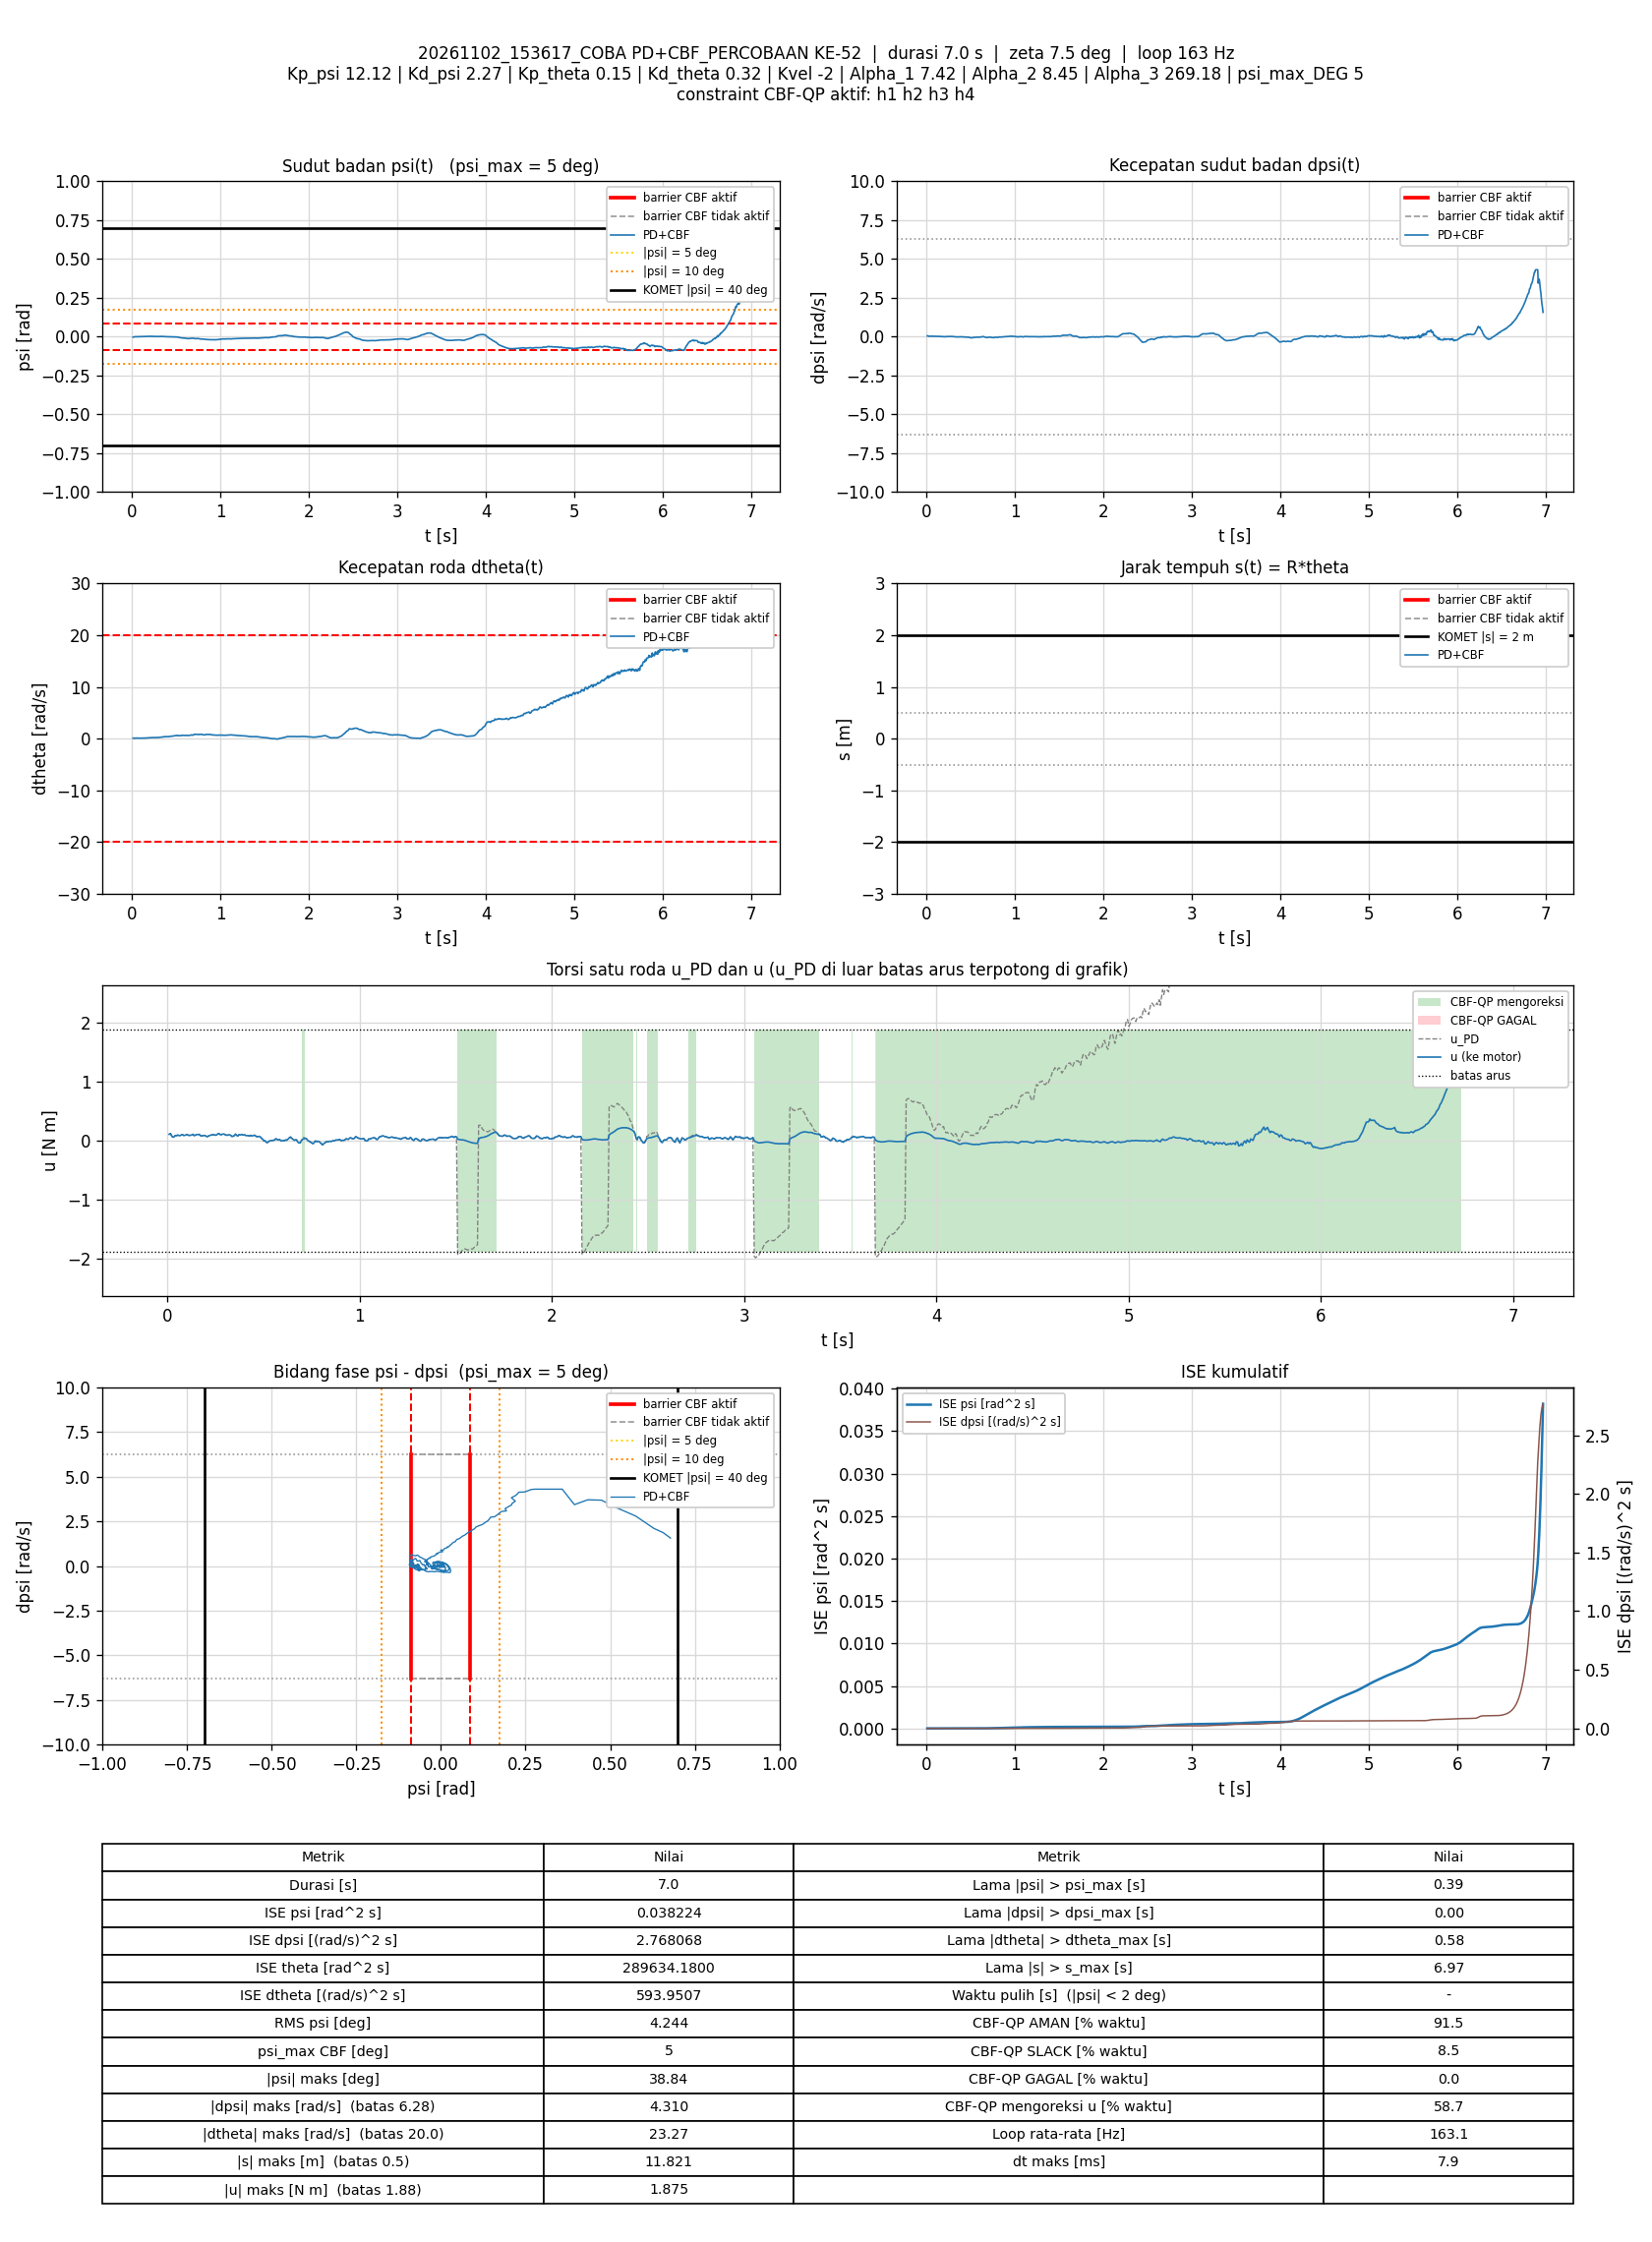

The data file committed next to this chart (first rows):
t_s, theta_rad, dtheta_rad_s, psi_rad, dpsi_rad_s, error_theta, error_dtheta, error_psi, error_dpsi, u_PD_Nm, u_Nm, status_cbf, dorong_N, ISE_theta, ISE_dtheta, ISE_psi, ISE_dpsi, Kp_psi, Kd_psi, Kp_theta, Kd_theta, Kvel, Alpha_1, Alpha_2
0.008847, 196, 0.113, -0.003045, 0.04838, -196, -0.113, 0.003045, -0.04838, 0.1091, 0.1091, AMAN, 0, 339.8, 0.000113, 8.2005803e-08, 2.0707227e-05, 12.12, 2.27, 0.15, 0.32, -2, 7.42, 8.45
0.01569, 196, 0.1155, -0.002638, 0.05144, -196, -0.1155, 0.002638, -0.05144, 0.1218, 0.1218, AMAN, 0, 602.7, 0.0002044, 1.2965006e-07, 3.8821751e-05, 12.12, 2.27, 0.15, 0.32, -2, 7.42, 8.45
0.02168, 196, 0.09151, -0.001671, 0.03319, -196, -0.09151, 0.001671, -0.03319, 0.08437, 0.08437, AMAN, 0, 832.9, 0.0002545, 1.4637903e-07, 4.5422752e-05, 12.12, 2.27, 0.15, 0.32, -2, 7.42, 8.45
0.02768, 196, 0.06895, -0.0007208, 0.0204, -196, -0.06895, 0.0007208, -0.0204, 0.05964, 0.05964, AMAN, 0, 1063, 0.000283, 1.4949364e-07, 4.7917911e-05, 12.12, 2.27, 0.15, 0.32, -2, 7.42, 8.45
0.0347, 196, 0.1008, -0.0006866, 0.0192, -196, -0.1008, 0.0006866, -0.0192, 0.06752, 0.06752, AMAN, 0, 1333, 0.0003544, 1.5280522e-07, 5.0507948e-05, 12.12, 2.27, 0.15, 0.32, -2, 7.42, 8.45
0.04067, 196, 0.1293, -0.0009387, 0.02626, -196, -0.1293, 0.0009387, -0.02626, 0.0896, 0.0896, AMAN, 0, 1562, 0.0004541, 1.5806487e-07, 5.4625106e-05, 12.12, 2.27, 0.15, 0.32, -2, 7.42, 8.45
0.04761, 196, 0.1114, -0.001177, 0.0284, -196, -0.1114, 0.001177, -0.0284, 0.08583, 0.08583, AMAN, 0, 1829, 0.0005401, 1.6767448e-07, 6.0216201e-05, 12.12, 2.27, 0.15, 0.32, -2, 7.42, 8.45
0.05372, 196, 0.1222, -0.0008998, 0.03133, -196, -0.1222, 0.0008998, -0.03133, 0.0993, 0.0993, AMAN, 0, 2063, 0.0006314, 1.7262399e-07, 6.6214994e-05, 12.12, 2.27, 0.15, 0.32, -2, 7.42, 8.45
0.05969, 196, 0.1049, -0.000886, 0.028, -196, -0.1049, 0.000886, -0.028, 0.08637, 0.08637, AMAN, 0, 2293, 0.000697, 1.7730912e-07, 7.0892539e-05, 12.12, 2.27, 0.15, 0.32, -2, 7.42, 8.45
0.06671, 196, 0.1044, -0.0004742, 0.0272, -196, -0.1044, 0.0004742, -0.0272, 0.0894, 0.0894, AMAN, 0, 2563, 0.0007736, 1.7888878e-07, 7.6088442e-05, 12.12, 2.27, 0.15, 0.32, -2, 7.42, 8.45
0.07268, 196, 0.1085, -0.0003471, 0.02999, -196, -0.1085, 0.0003471, -0.02999, 0.09859, 0.09859, AMAN, 0, 2792, 0.0008438, 1.7960756e-07, 8.1455661e-05, 12.12, 2.27, 0.15, 0.32, -2, 7.42, 8.45
0.07859, 196, 0.1199, -0.0002465, 0.02999, -196, -0.1199, 0.0002465, -0.02999, 0.1035, 0.1035, AMAN, 0, 3019, 0.0009288, 1.7996646e-07, 8.6769501e-05, 12.12, 2.27, 0.15, 0.32, -2, 7.42, 8.45
0.08479, 196, 0.1053, 2.8123415e-05, 0.02426, -196, -0.1053, -2.8123415e-05, -0.02426, 0.08912, 0.08912, AMAN, 0, 3257, 0.0009976, 1.7997137e-07, 9.0423748e-05, 12.12, 2.27, 0.15, 0.32, -2, 7.42, 8.45
0.09067, 196, 0.11, 0.0003107, 0.0232, -196, -0.11, -0.0003107, -0.0232, 0.09162, 0.09162, AMAN, 0, 3483, 0.001069, 1.8053863e-07, 9.3585653e-05, 12.12, 2.27, 0.15, 0.32, -2, 7.42, 8.45
0.09679, 196, 0.1255, 0.0003117, 0.02506, -196, -0.1255, -0.0003117, -0.02506, 0.1008, 0.1008, AMAN, 0, 3718, 0.001165, 1.8113314e-07, 9.7430076e-05, 12.12, 2.27, 0.15, 0.32, -2, 7.42, 8.45
0.1027, 196, 0.1197, 0.0002701, 0.028, -196, -0.1197, -0.0002701, -0.028, 0.1051, 0.1051, AMAN, 0, 3944, 0.001249, 1.8156268e-07, 0.000102, 12.12, 2.27, 0.15, 0.32, -2, 7.42, 8.45
0.1087, 196, 0.1154, 0.0004193, 0.0224, -196, -0.1154, -0.0004193, -0.0224, 0.09284, 0.09284, AMAN, 0, 4176, 0.00133, 1.826256e-07, 0.0001051, 12.12, 2.27, 0.15, 0.32, -2, 7.42, 8.45
0.1147, 196, 0.1077, 0.0006773, 0.0216, -196, -0.1077, -0.0006773, -0.0216, 0.0917, 0.0917, AMAN, 0, 4406, 0.001399, 1.8536949e-07, 0.0001079, 12.12, 2.27, 0.15, 0.32, -2, 7.42, 8.45
0.1207, 196, 0.1237, 0.000538, 0.02053, -196, -0.1237, -0.000538, -0.02053, 0.09272, 0.09272, AMAN, 0, 4638, 0.001491, 1.8711414e-07, 0.0001104, 12.12, 2.27, 0.15, 0.32, -2, 7.42, 8.45
0.1267, 196, 0.124, 0.0006252, 0.02267, -196, -0.124, -0.0006252, -0.02267, 0.09872, 0.09872, AMAN, 0, 4866, 0.001583, 1.8943835e-07, 0.0001135, 12.12, 2.27, 0.15, 0.32, -2, 7.42, 8.45
0.1326, 196, 0.1304, 0.0006382, 0.0264, -196, -0.1304, -0.0006382, -0.0264, 0.1094, 0.1094, AMAN, 0, 5093, 0.001683, 1.9183992e-07, 0.0001176, 12.12, 2.27, 0.15, 0.32, -2, 7.42, 8.45
0.1388, 196, 0.1078, 0.000797, 0.01894, -196, -0.1078, -0.000797, -0.01894, 0.08713, 0.08713, AMAN, 0, 5331, 0.001755, 1.9578054e-07, 0.0001198, 12.12, 2.27, 0.15, 0.32, -2, 7.42, 8.45
0.1456, 196, 0.1308, 0.001218, 0.0168, -196, -0.1308, -0.001218, -0.0168, 0.09476, 0.09476, AMAN, 0, 5592, 0.001871, 2.0587269e-07, 0.0001217, 12.12, 2.27, 0.15, 0.32, -2, 7.42, 8.45
0.1526, 196, 0.126, 0.001229, 0.02147, -196, -0.126, -0.001229, -0.02147, 0.1039, 0.1039, AMAN, 0, 5861, 0.001983, 2.1643681e-07, 0.0001249, 12.12, 2.27, 0.15, 0.32, -2, 7.42, 8.45
0.1586, 196, 0.1342, 0.001432, 0.0196, -196, -0.1342, -0.001432, -0.0196, 0.1048, 0.1048, AMAN, 0, 6094, 0.002092, 2.288991e-07, 0.0001273, 12.12, 2.27, 0.15, 0.32, -2, 7.42, 8.45
0.1646, 196, 0.159, 0.001635, 0.01667, -196, -0.159, -0.001635, -0.01667, 0.1085, 0.1085, AMAN, 0, 6325, 0.002244, 2.4494091e-07, 0.0001289, 12.12, 2.27, 0.15, 0.32, -2, 7.42, 8.45
0.1708, 196, 0.1413, 0.001872, 0.009743, -196, -0.1413, -0.001872, -0.009743, 0.09003, 0.09003, AMAN, 0, 6561, 0.002366, 2.6648466e-07, 0.0001295, 12.12, 2.27, 0.15, 0.32, -2, 7.42, 8.45
0.1767, 196, 0.1565, 0.002321, 0.0008162, -196, -0.1565, -0.002321, -0.0008162, 0.08005, 0.08005, AMAN, 0, 6788, 0.002511, 2.9838073e-07, 0.0001295, 12.12, 2.27, 0.15, 0.32, -2, 7.42, 8.45
0.1826, 196, 0.1594, 0.002394, 0.002282, -196, -0.1594, -0.002394, -0.002282, 0.08519, 0.08519, AMAN, 0, 7016, 0.002662, 3.3237969e-07, 0.0001296, 12.12, 2.27, 0.15, 0.32, -2, 7.42, 8.45
0.1887, 196, 0.1785, 0.002296, 0.001882, -196, -0.1785, -0.002296, -0.001882, 0.08921, 0.08921, AMAN, 0, 7247, 0.002853, 3.6404346e-07, 0.0001296, 12.12, 2.27, 0.15, 0.32, -2, 7.42, 8.45
0.1947, 196, 0.181, 0.002253, 0.0009494, -196, -0.181, -0.002253, -0.0009494, 0.08738, 0.08738, AMAN, 0, 7478, 0.00305, 3.9451057e-07, 0.0001296, 12.12, 2.27, 0.15, 0.32, -2, 7.42, 8.45
0.2016, 196, 0.2026, 0.00213, -0.005979, -196, -0.2026, -0.00213, 0.005979, 0.07708, 0.07708, AMAN, 0, 7744, 0.003334, 4.2591096e-07, 0.0001298, 12.12, 2.27, 0.15, 0.32, -2, 7.42, 8.45
0.2077, 196, 0.197, 0.001993, -0.007977, -196, -0.197, -0.001993, 0.007977, 0.06909, 0.06909, AMAN, 0, 7977, 0.00357, 4.5003401e-07, 0.0001302, 12.12, 2.27, 0.15, 0.32, -2, 7.42, 8.45
0.2136, 196, 0.2027, 0.001699, -0.002248, -196, -0.2027, -0.001699, 0.002248, 0.08034, 0.08034, AMAN, 0, 8205, 0.003813, 4.6713501e-07, 0.0001303, 12.12, 2.27, 0.15, 0.32, -2, 7.42, 8.45
0.2197, 196, 0.2145, 0.001328, 0.001616, -196, -0.2145, -0.001328, -0.001616, 0.0884, 0.0884, AMAN, 0, 8438, 0.004093, 4.778469e-07, 0.0001303, 12.12, 2.27, 0.15, 0.32, -2, 7.42, 8.45
0.2257, 196, 0.2212, 0.001059, 0.005879, -196, -0.2212, -0.001059, -0.005879, 0.09695, 0.09695, AMAN, 0, 8669, 0.004386, 4.8457314e-07, 0.0001305, 12.12, 2.27, 0.15, 0.32, -2, 7.42, 8.45
0.2317, 196, 0.2156, 0.001007, 0.009476, -196, -0.2156, -0.001007, -0.009476, 0.1027, 0.1027, AMAN, 0, 8899, 0.004665, 4.9065169e-07, 0.000131, 12.12, 2.27, 0.15, 0.32, -2, 7.42, 8.45
0.2377, 196, 0.221, 0.001045, 0.007078, -196, -0.221, -0.001045, -0.007078, 0.09945, 0.09945, AMAN, 0, 9130, 0.004958, 4.9720963e-07, 0.0001313, 12.12, 2.27, 0.15, 0.32, -2, 7.42, 8.45
0.2446, 196, 0.2136, 0.001074, 0.008544, -196, -0.2136, -0.001074, -0.008544, 0.1008, 0.1008, AMAN, 0, 9396, 0.005275, 5.0520327e-07, 0.0001318, 12.12, 2.27, 0.15, 0.32, -2, 7.42, 8.45
0.2507, 196, 0.212, 0.0009624, 0.006279, -196, -0.212, -0.0009624, -0.006279, 0.09375, 0.09375, AMAN, 0, 9631, 0.005549, 5.1086635e-07, 0.0001321, 12.12, 2.27, 0.15, 0.32, -2, 7.42, 8.45
0.2568, 196, 0.218, 0.0007684, 0.00881, -196, -0.218, -0.0007684, -0.00881, 0.09907, 0.09907, AMAN, 0, 9867, 0.005841, 5.1448974e-07, 0.0001325, 12.12, 2.27, 0.15, 0.32, -2, 7.42, 8.45
0.2627, 196, 0.2443, 0.0006645, 0.01467, -196, -0.2443, -0.0006645, -0.01467, 0.1195, 0.1195, AMAN, 0, 10091, 0.006189, 5.1706251e-07, 0.0001338, 12.12, 2.27, 0.15, 0.32, -2, 7.42, 8.45
0.2687, 196, 0.236, 0.0004587, 0.01734, -196, -0.236, -0.0004587, -0.01734, 0.1204, 0.1204, AMAN, 0, 10321, 0.006523, 5.1832471e-07, 0.0001356, 12.12, 2.27, 0.15, 0.32, -2, 7.42, 8.45
0.2747, 196, 0.2235, 0.0007011, 0.01108, -196, -0.2235, -0.0007011, -0.01108, 0.1052, 0.1052, AMAN, 0, 10552, 0.006822, 5.2127181e-07, 0.0001363, 12.12, 2.27, 0.15, 0.32, -2, 7.42, 8.45
0.2807, 196, 0.2237, 0.0009148, 0.008677, -196, -0.2237, -0.0009148, -0.008677, 0.1024, 0.1024, AMAN, 0, 10786, 0.007127, 5.2636542e-07, 0.0001368, 12.12, 2.27, 0.15, 0.32, -2, 7.42, 8.45
0.2867, 196, 0.2356, 0.0008986, 0.01161, -196, -0.2356, -0.0008986, -0.01161, 0.1126, 0.1126, AMAN, 0, 11014, 0.007458, 5.3117533e-07, 0.0001376, 12.12, 2.27, 0.15, 0.32, -2, 7.42, 8.45
0.2927, 196, 0.2471, 0.0006984, 0.01174, -196, -0.2471, -0.0006984, -0.01174, 0.1142, 0.1142, AMAN, 0, 11245, 0.007823, 5.3409567e-07, 0.0001384, 12.12, 2.27, 0.15, 0.32, -2, 7.42, 8.45
0.2988, 196, 0.2364, 0.0009756, 0.007478, -196, -0.2364, -0.0009756, -0.007478, 0.1045, 0.1045, AMAN, 0, 11480, 0.008165, 5.399183e-07, 0.0001388, 12.12, 2.27, 0.15, 0.32, -2, 7.42, 8.45
0.3048, 196, 0.2562, 0.00116, 0.0001501, -196, -0.2562, -0.00116, -0.0001501, 0.09638, 0.09638, AMAN, 0, 11711, 0.008559, 5.4800695e-07, 0.0001388, 12.12, 2.27, 0.15, 0.32, -2, 7.42, 8.45
0.3107, 196, 0.2642, 0.001245, -0.002648, -196, -0.2642, -0.001245, 0.002648, 0.09363, 0.09363, AMAN, 0, 11936, 0.008969, 5.5709374e-07, 0.0001388, 12.12, 2.27, 0.15, 0.32, -2, 7.42, 8.45
0.3167, 196, 0.2841, 0.001224, -0.003847, -196, -0.2841, -0.001224, 0.003847, 0.09702, 0.09702, AMAN, 0, 12167, 0.009453, 5.6609042e-07, 0.0001389, 12.12, 2.27, 0.15, 0.32, -2, 7.42, 8.45
0.3227, 196, 0.2958, 0.001299, -0.003181, -196, -0.2958, -0.001299, 0.003181, 0.1032, 0.1032, AMAN, 0, 12397, 0.009978, 5.7619944e-07, 0.000139, 12.12, 2.27, 0.15, 0.32, -2, 7.42, 8.45
0.3287, 196, 0.3022, 0.001356, -0.00891, -196, -0.3022, -0.001356, 0.00891, 0.09291, 0.09291, AMAN, 0, 12629, 0.01053, 5.8730225e-07, 0.0001394, 12.12, 2.27, 0.15, 0.32, -2, 7.42, 8.45
0.3347, 196, 0.2858, 0.001584, -0.01584, -196, -0.2858, -0.001584, 0.01584, 0.0747, 0.0747, AMAN, 0, 12860, 0.01102, 6.0233432e-07, 0.0001409, 12.12, 2.27, 0.15, 0.32, -2, 7.42, 8.45
0.3407, 196.1, 0.3329, 0.001343, -0.0209, -196.1, -0.3329, -0.001343, 0.0209, 0.07536, 0.07536, AMAN, 0, 13091, 0.01169, 6.1318858e-07, 0.0001436, 12.12, 2.27, 0.15, 0.32, -2, 7.42, 8.45
0.3477, 196.1, 0.3444, 0.001023, -0.01637, -196.1, -0.3444, -0.001023, 0.01637, 0.08546, 0.08546, AMAN, 0, 13360, 0.01252, 6.2050862e-07, 0.0001454, 12.12, 2.27, 0.15, 0.32, -2, 7.42, 8.45
0.3537, 196.1, 0.3864, 0.0007632, -0.008244, -196.1, -0.3864, -0.0007632, 0.008244, 0.1142, 0.1142, AMAN, 0, 13589, 0.01341, 6.2397749e-07, 0.0001458, 12.12, 2.27, 0.15, 0.32, -2, 7.42, 8.45
0.3597, 196.1, 0.3619, 0.0003975, -0.01211, -196.1, -0.3619, -0.0003975, 0.01211, 0.09313, 0.09313, AMAN, 0, 13820, 0.01419, 6.249277e-07, 0.0001467, 12.12, 2.27, 0.15, 0.32, -2, 7.42, 8.45
0.3657, 196.1, 0.3587, 0.0004597, -0.01744, -196.1, -0.3587, -0.0004597, 0.01744, 0.08076, 0.08076, AMAN, 0, 14052, 0.01497, 6.2620499e-07, 0.0001486, 12.12, 2.27, 0.15, 0.32, -2, 7.42, 8.45
0.3726, 196.1, 0.4122, 0.0001516, -0.01304, -196.1, -0.4122, -0.0001516, 0.01304, 0.1042, 0.1042, AMAN, 0, 14316, 0.01614, 6.2636263e-07, 0.0001497, 12.12, 2.27, 0.15, 0.32, -2, 7.42, 8.45
... 1,076 more rows
